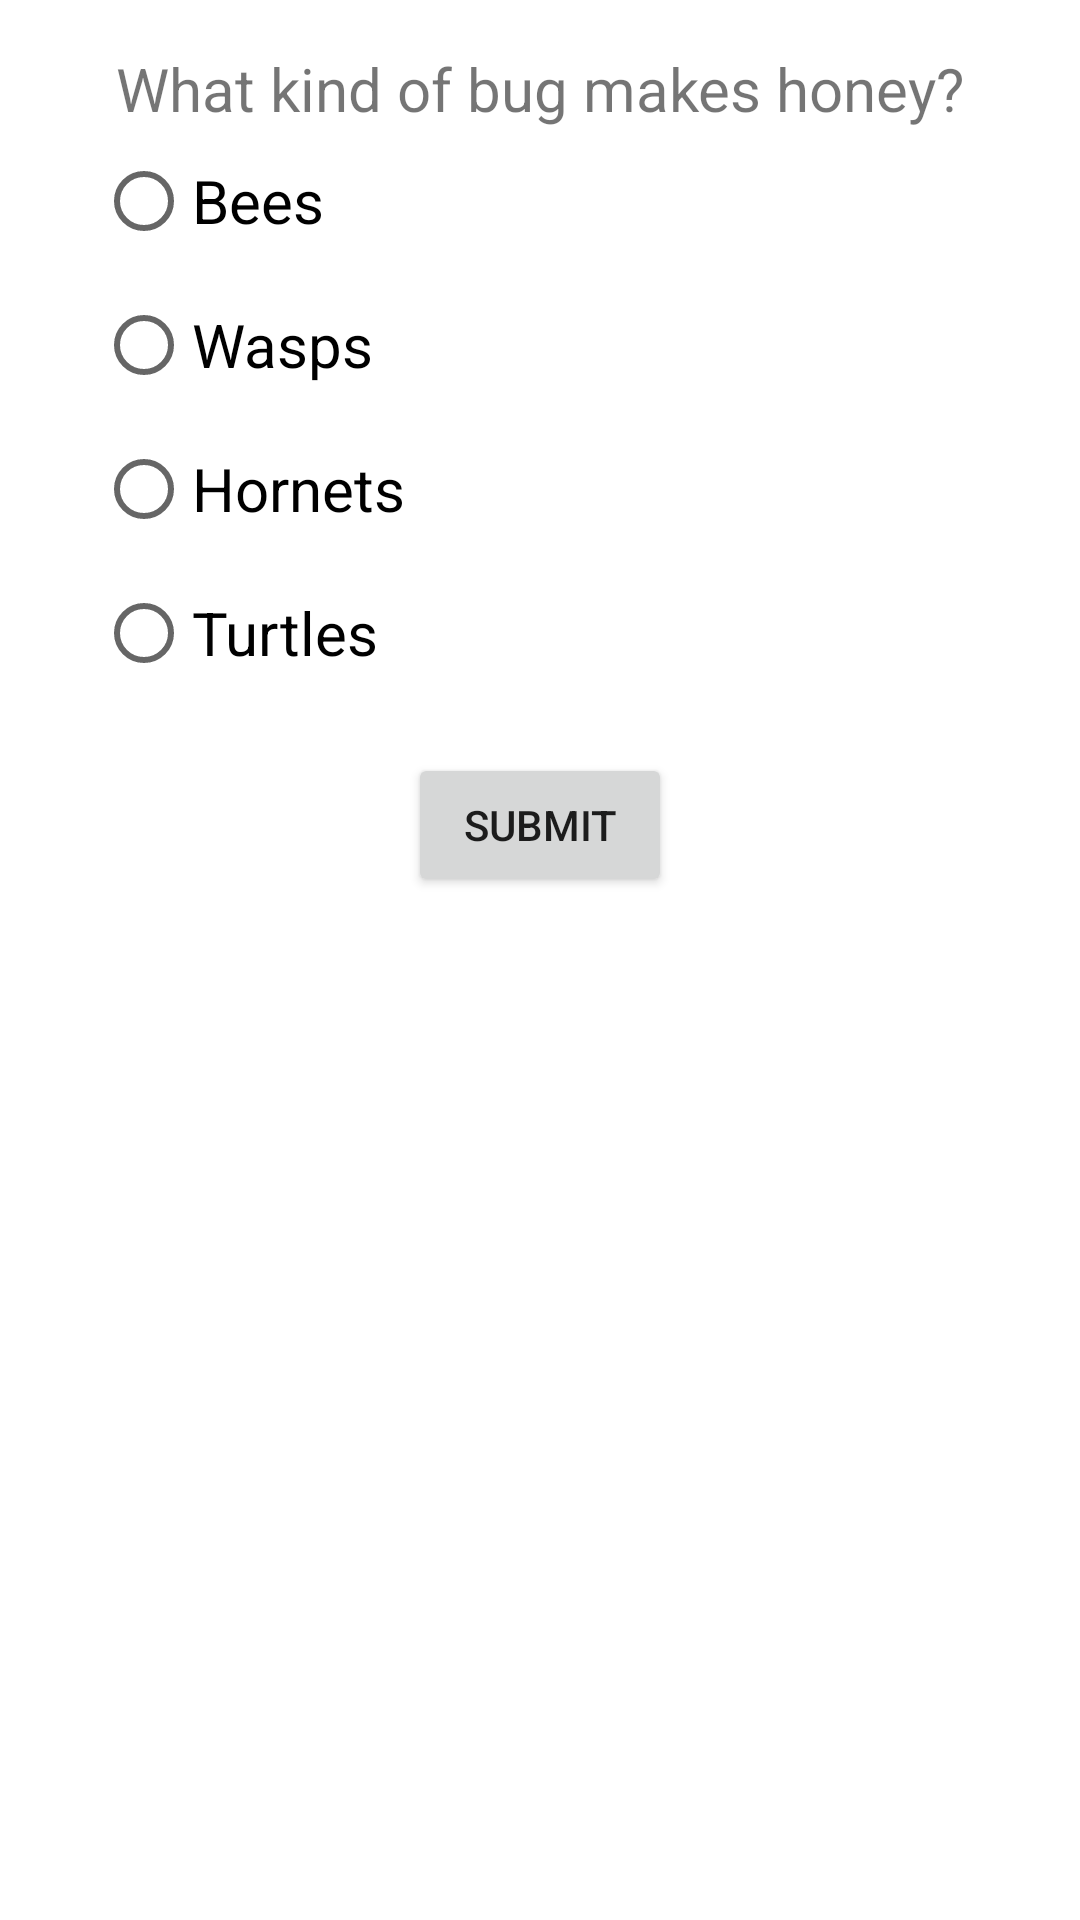

Produce the Android XML layout that renders to this screen, including the resource entries it uses.
<!-- AndroidManifest.xml: application theme Theme.CardQuiz -->
<!-- res/layout/activity_question_four.xml -->
<?xml version="1.0" encoding="utf-8"?>
<androidx.constraintlayout.widget.ConstraintLayout xmlns:android="http://schemas.android.com/apk/res/android"
    xmlns:app="http://schemas.android.com/apk/res-auto"
    xmlns:tools="http://schemas.android.com/tools"
    android:layout_width="match_parent"
    android:layout_height="match_parent"
    android:background="@drawable/gamebg"
    tools:context=".QuestionOne">

    <ScrollView
        android:layout_width="match_parent"
        android:layout_height="wrap_content"
        tools:ignore="MissingConstraints">

        <RelativeLayout
            android:layout_width="fill_parent"
            android:layout_height="fill_parent"
            android:paddingLeft="16dp"
            android:paddingRight="16dp">

            <LinearLayout
                android:layout_width="match_parent"
                android:layout_height="wrap_content"
                android:orientation="vertical"
                android:padding="16dp">

                <TextView
                    android:id="@+id/Q1"
                    android:layout_width="match_parent"
                    android:layout_height="wrap_content"
                    android:text="What kind of bug makes honey?"
                    android:textAlignment="center"
                    android:textSize="20dp" />

                <RadioGroup
                    android:id="@+id/R4Q4"
                    android:layout_width="match_parent"
                    android:layout_height="match_parent">

                    <RadioButton
                        android:id="@+id/Q1A1"
                        android:layout_width="wrap_content"
                        android:layout_height="wrap_content"
                        android:text="Bees"
                        android:textSize="20dp" />

                    <RadioButton
                        android:id="@+id/Q1A2"
                        android:layout_width="wrap_content"
                        android:layout_height="wrap_content"
                        android:text="Wasps"
                        android:textSize="20dp" />

                    <RadioButton
                        android:id="@+id/Q1A3"
                        android:layout_width="wrap_content"
                        android:layout_height="wrap_content"
                        android:text="Hornets"
                        android:textSize="20dp" />

                    <RadioButton
                        android:id="@+id/Q1A4"
                        android:layout_width="wrap_content"
                        android:layout_height="wrap_content"
                        android:text="Turtles"
                        android:textSize="20dp" />

                </RadioGroup>

                <LinearLayout
                    android:layout_width="match_parent"
                    android:layout_height="wrap_content"
                    android:orientation="horizontal"
                    android:gravity="center"
                    android:padding="16dp">

                    <Button
                        android:id="@+id/btn_Q1"
                        android:layout_width="wrap_content"
                        android:layout_height="wrap_content"
                        android:text="Submit" />
                </LinearLayout>
            </LinearLayout>
        </RelativeLayout>
    </ScrollView>

</androidx.constraintlayout.widget.ConstraintLayout>
<!-- resources referenced by this layout -->
<resources>
  <style name="Theme.CardQuiz" parent="Theme.MaterialComponents.DayNight.DarkActionBar">
          
          <item name="colorPrimary">@color/purple_500</item>
          <item name="colorPrimaryVariant">@color/purple_700</item>
          <item name="colorOnPrimary">@color/white</item>
          
          <item name="colorSecondary">@color/teal_200</item>
          <item name="colorSecondaryVariant">@color/teal_700</item>
          <item name="colorOnSecondary">@color/black</item>
          
          <item name="android:statusBarColor">?attr/colorPrimaryVariant</item>
          
      </style>
  <!-- not gathered from this repository: default colours our renderer supplied (Android Studio template values) -->
  <color name="purple_500">#FF6200EE</color>
  <color name="purple_700">#FF3700B3</color>
  <color name="teal_200">#FF03DAC5</color>
  <color name="teal_700">#FF018786</color>
  <color name="black">#FF000000</color>
  <color name="white">#FFFFFFFF</color>
</resources>
